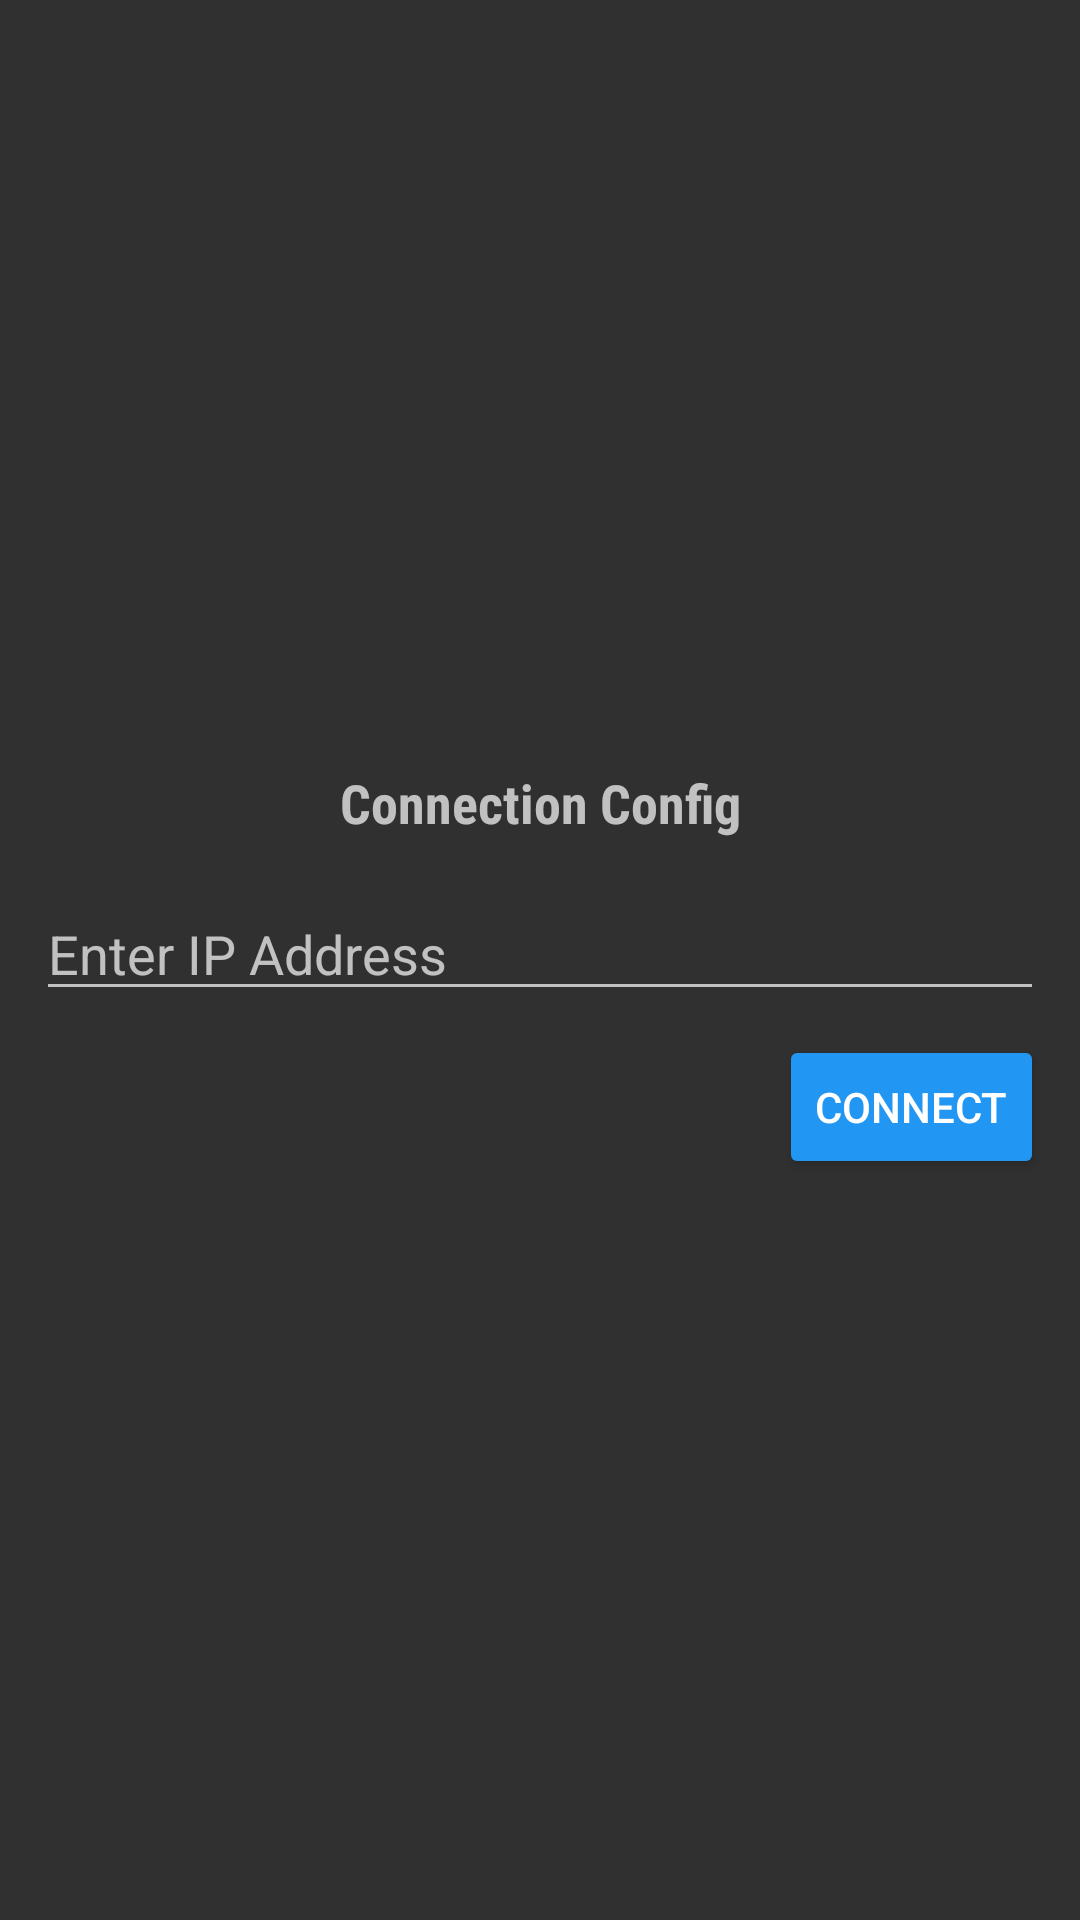

Here is an Android app screen rendered from its layout file. Give the layout XML and the strings, colors and styles it references.
<!-- AndroidManifest.xml: application theme AppTheme -->
<!-- res/layout/dialog_connectivity.xml -->
<?xml version="1.0" encoding="utf-8"?>
<android.support.constraint.ConstraintLayout xmlns:android="http://schemas.android.com/apk/res/android"
    xmlns:app="http://schemas.android.com/apk/res-auto"
    android:layout_width="match_parent"
    android:layout_height="wrap_content"
    style="@style/AppTheme"
    android:padding="12dp">

    <TextView
        android:id="@+id/connection_config_title"
        android:layout_width="wrap_content"
        android:layout_height="wrap_content"
        android:fontFamily="sans-serif-condensed"
        android:padding="8dp"
        android:text="Connection Config"
        android:textSize="18sp"
        android:textStyle="bold"
        app:layout_constraintBottom_toTopOf="@id/ip_address_textview"
        app:layout_constraintEnd_toEndOf="parent"
        app:layout_constraintStart_toStartOf="parent"
        app:layout_constraintTop_toTopOf="parent"
        app:layout_constraintVertical_chainStyle="packed" />

    <android.support.design.widget.TextInputEditText
        android:id="@+id/ip_address_textview"
        android:layout_width="match_parent"
        android:layout_height="wrap_content"
        android:layout_marginBottom="8dp"
        android:layout_marginTop="8dp"
        android:hint="Enter IP Address"
        android:digits="0123456789."
        android:inputType="number|text"
        android:maxLines="1"
        android:imeOptions="actionDone"
        app:layout_constraintBottom_toTopOf="@id/player_selection_title"
        app:layout_constraintEnd_toEndOf="parent"
        app:layout_constraintStart_toStartOf="parent"
        app:layout_constraintTop_toBottomOf="@id/connection_config_title" />

    <TextView
        android:id="@+id/player_selection_title"
        android:layout_width="wrap_content"
        android:layout_height="wrap_content"
        android:paddingBottom="8dp"
        android:paddingStart="8dp"
        android:paddingTop="12dp"
        android:text="Player Strategy"
        android:textStyle="bold"
        android:visibility="gone"
        app:layout_constraintBottom_toTopOf="@id/player_selection_group"
        app:layout_constraintStart_toStartOf="parent"
        app:layout_constraintTop_toBottomOf="@id/ip_address_textview" />

    <RadioGroup
        android:id="@+id/player_selection_group"
        android:layout_width="match_parent"
        android:layout_height="wrap_content"
        android:layout_marginBottom="8dp"
        android:orientation="horizontal"
        android:weightSum="2"
        android:visibility="gone"
        app:layout_constraintBottom_toTopOf="@id/submit_button"
        app:layout_constraintEnd_toEndOf="parent"
        app:layout_constraintStart_toStartOf="parent"
        app:layout_constraintTop_toBottomOf="@id/player_selection_title">

        <RadioButton
            android:id="@+id/strategy_attack"
            android:layout_width="wrap_content"
            android:layout_height="wrap_content"
            android:layout_weight="1"
            android:padding="16dp"
            android:text="Attack" />

        <RadioButton
            android:id="@+id/strategy_defense"
            android:layout_width="wrap_content"
            android:layout_height="wrap_content"
            android:layout_weight="1"
            android:padding="16dp"
            android:text="Defense" />

    </RadioGroup>

    <Button
        android:id="@+id/submit_button"
        android:layout_width="wrap_content"
        android:layout_height="wrap_content"
        android:backgroundTint="@color/colorAccent"
        android:text="CONNECT"
        app:layout_constraintBottom_toBottomOf="parent"
        app:layout_constraintEnd_toEndOf="parent"
        app:layout_constraintTop_toBottomOf="@id/player_selection_group" />

</android.support.constraint.ConstraintLayout>
<!-- resources referenced by this layout -->
<resources>
  <color name="colorAccent">#2196F3</color>
  <style name="AppTheme" parent="Theme.AppCompat.NoActionBar">
          <item name="colorPrimary">@color/colorAccent</item>
          <item name="colorPrimaryDark">@color/colorAccent</item>
          <item name="colorAccent">@color/colorAccent</item>
      </style>
</resources>
